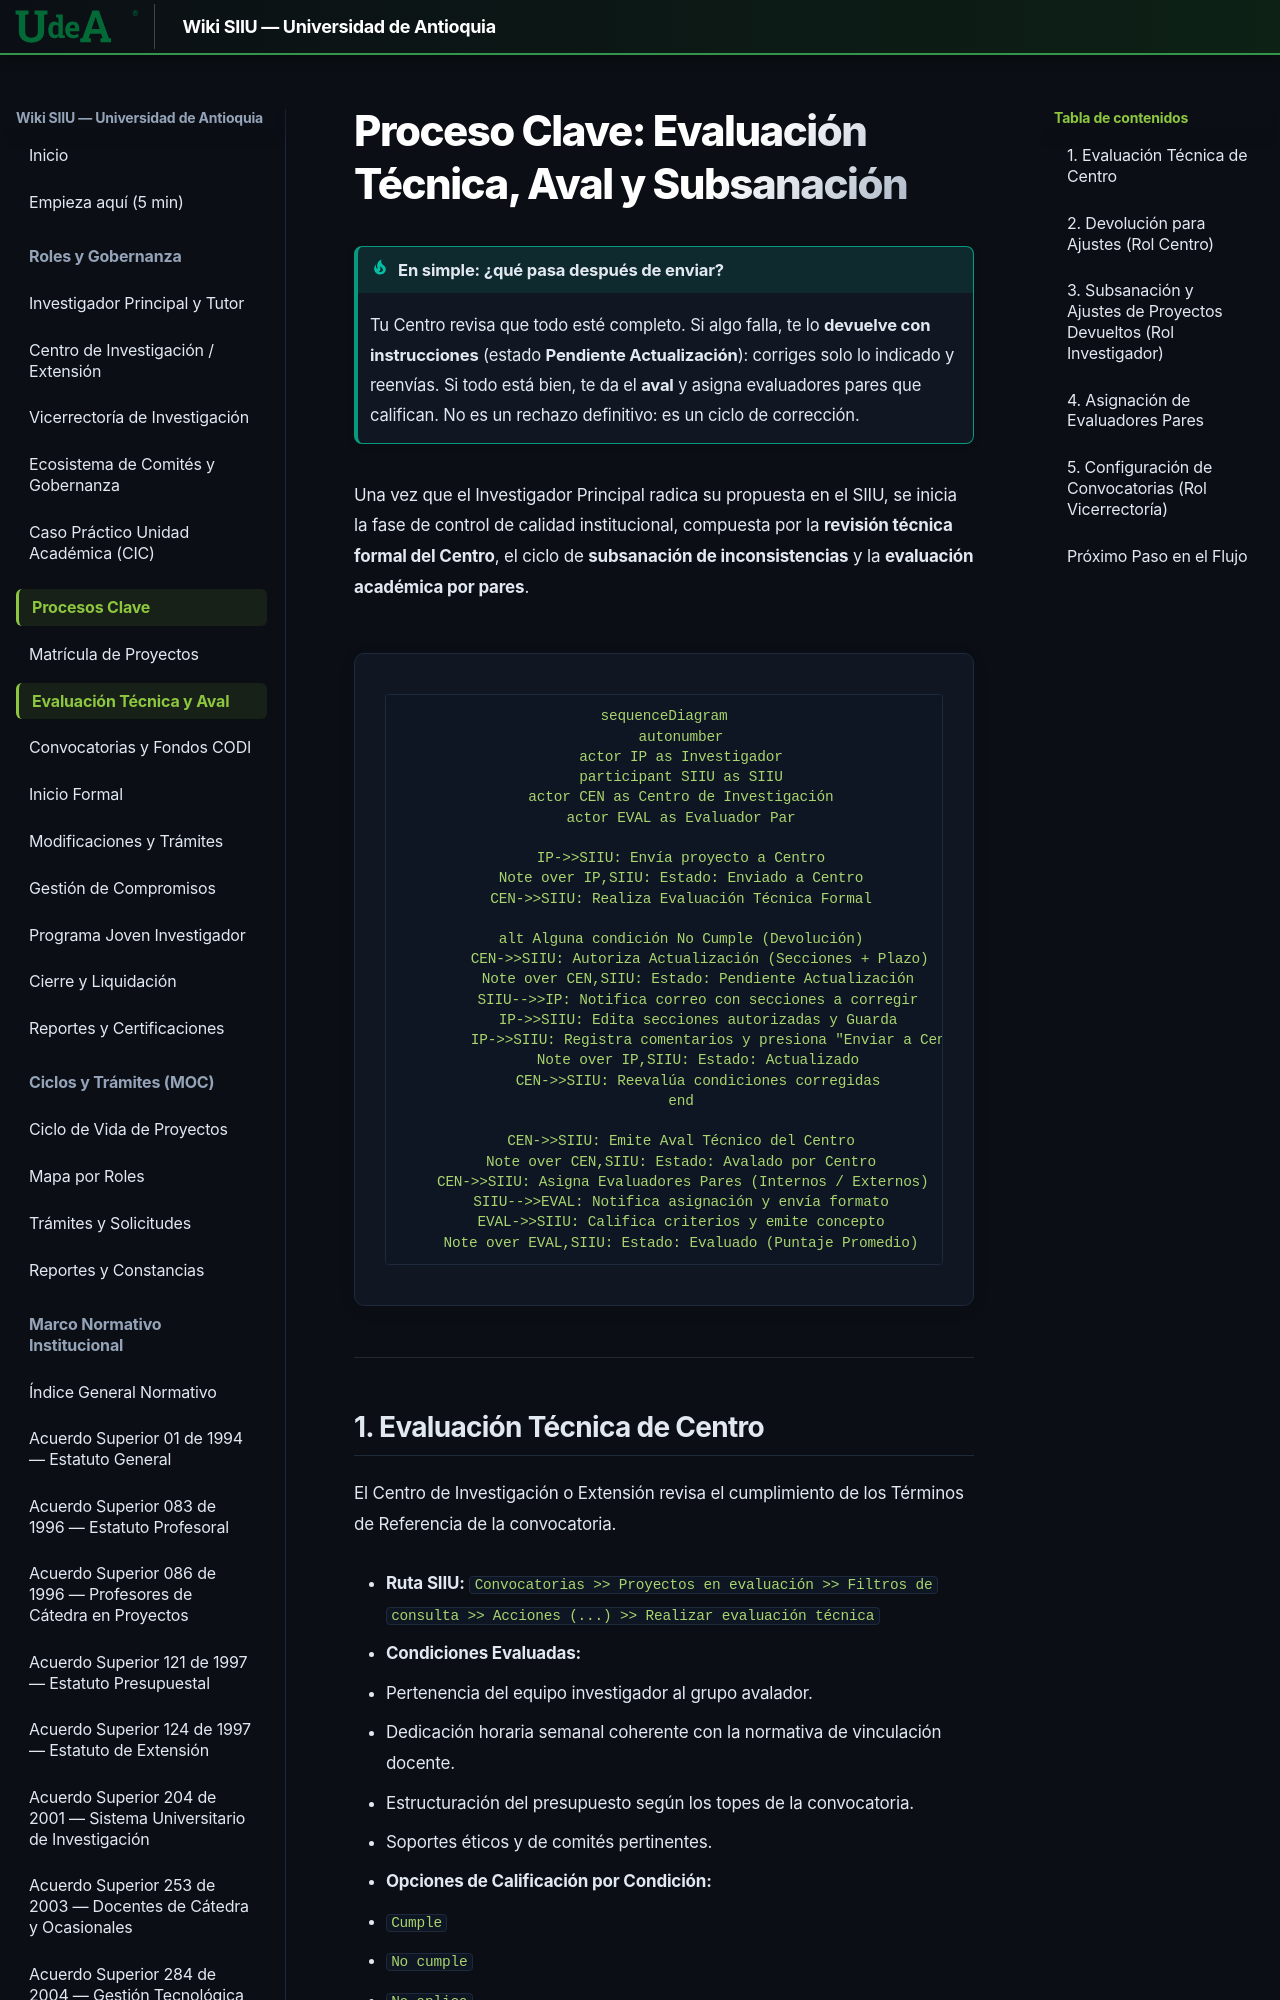

repository: Colors-svg/Wiki · page: 02_PROCESOS_CLAVE/Evaluacion_y_Aval/index.html · generator: mkdocs

# Proceso Clave: Evaluación Técnica, Aval y Subsanación

!!! tip "En simple: ¿qué pasa después de enviar?"
    Tu Centro revisa que todo esté completo. Si algo falla, te lo **devuelve con instrucciones** (estado **Pendiente Actualización**): corriges solo lo indicado y reenvías. Si todo está bien, te da el **aval** y asigna evaluadores pares que califican. No es un rechazo definitivo: es un ciclo de corrección.

Una vez que el Investigador Principal radica su propuesta en el SIIU, se inicia la fase de control de calidad institucional, compuesta por la **revisión técnica formal del Centro**, el ciclo de **subsanación de inconsistencias** y la **evaluación académica por pares**.

```mermaid
sequenceDiagram
    autonumber
    actor IP as Investigador
    participant SIIU as SIIU
    actor CEN as Centro de Investigación
    actor EVAL as Evaluador Par

    IP->>SIIU: Envía proyecto a Centro
    Note over IP,SIIU: Estado: Enviado a Centro
    CEN->>SIIU: Realiza Evaluación Técnica Formal
    
    alt Alguna condición No Cumple (Devolución)
        CEN->>SIIU: Autoriza Actualización (Secciones + Plazo)
        Note over CEN,SIIU: Estado: Pendiente Actualización
        SIIU-->>IP: Notifica correo con secciones a corregir
        IP->>SIIU: Edita secciones autorizadas y Guarda
        IP->>SIIU: Registra comentarios y presiona "Enviar a Centro"
        Note over IP,SIIU: Estado: Actualizado
        CEN->>SIIU: Reevalúa condiciones corregidas
    end
